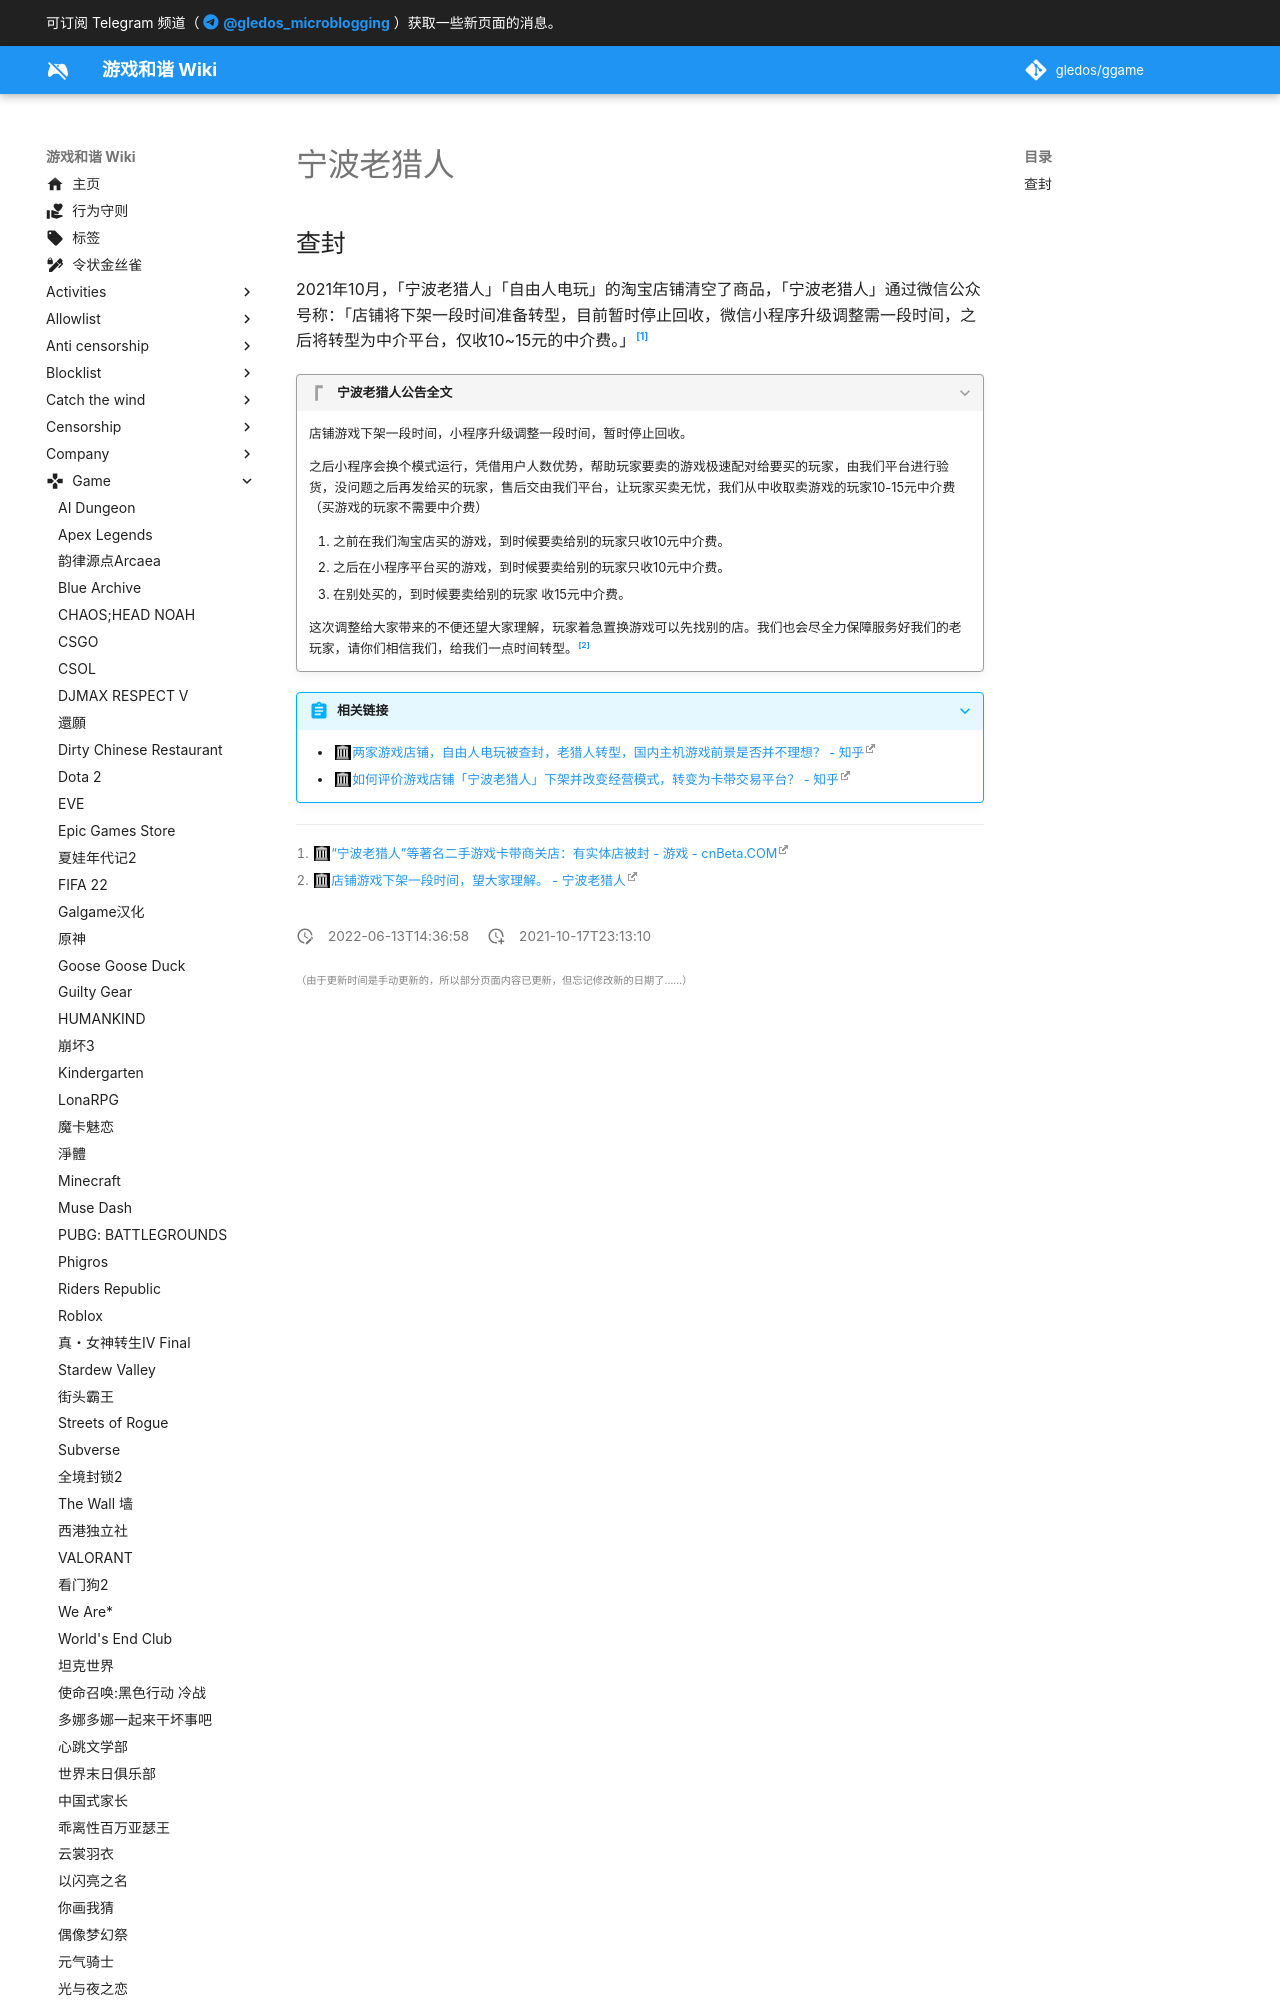

repository: gledos/ggame · page: game/宁波老猎人.html · generator: mkdocs

---
title: 宁波老猎人
description:
published: true
date: "2022-06-13T14:36:58"
特殊标签标记: #无标签
editor: markdown
dateCreated: "2021-10-17T23:13:10"
---

## 查封

2021年10月，「宁波老猎人」「自由人电玩」的淘宝店铺清空了商品，「宁波老猎人」通过微信公众号称：「店铺将下架一段时间准备转型，目前暂时停止回收，微信小程序升级调整需一段时间，之后将转型为中介平台，仅收10~15元的中介费。」[^0893]

[^0893]: [“宁波老猎人”等著名二手游戏卡带商关店：有实体店被封 - 游戏 - cnBeta.COM](https://web.archive.org/web/20211016012959/https://hot.cnbeta.com/articles/game/1190893.htm)

???+ quote "宁波老猎人公告全文"

    店铺游戏下架一段时间，小程序升级调整一段时间，暂时停止回收。
